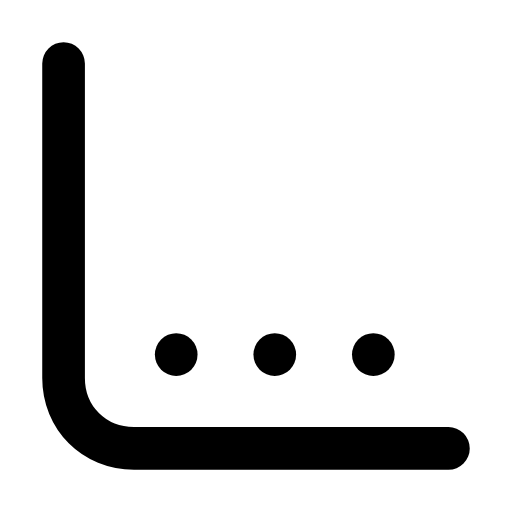
t = 0.00 s
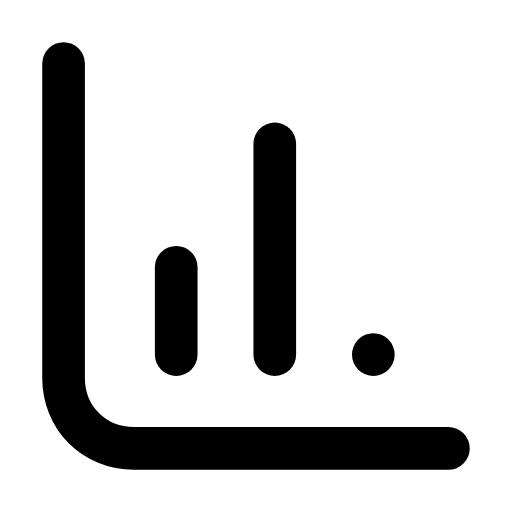
t = 0.26 s
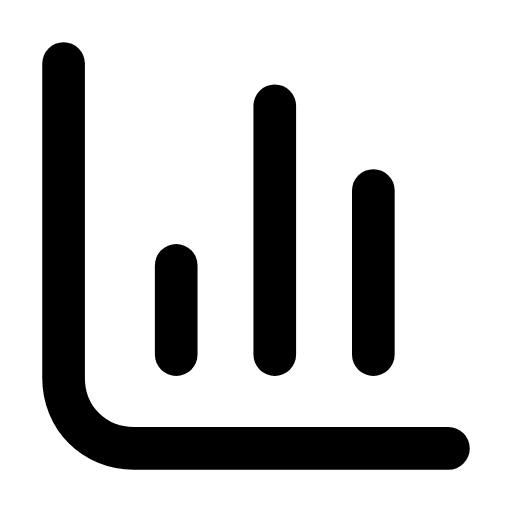
t = 0.60 s
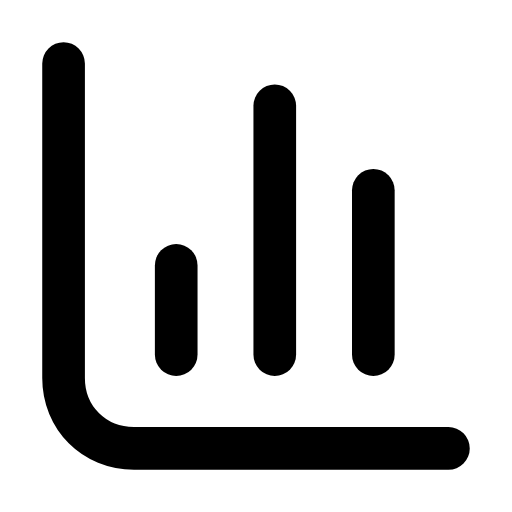
t = 0.88 s
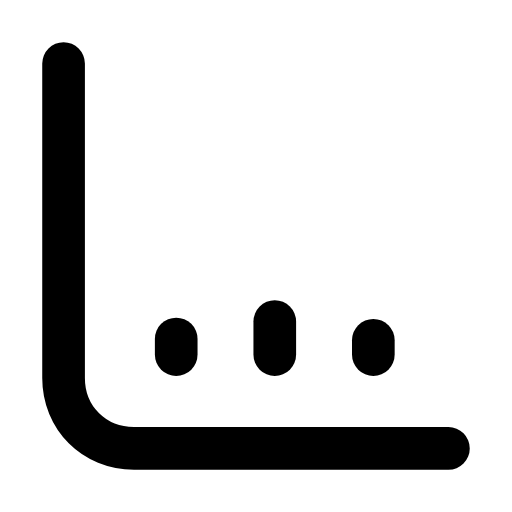
t = 1.21 s
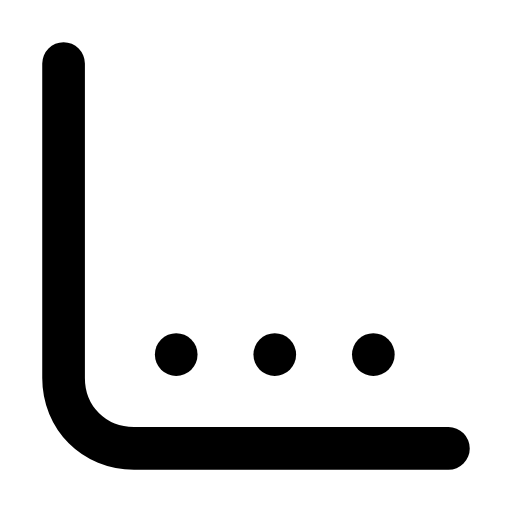
t = 1.49 s

The animated SVG that drew these frames (rendered in a browser with its animation timeline set to each time). Animation: 3 SMIL elements (animate=3); one cycle of 1.80 s, repeats indefinitely.

<svg xmlns="http://www.w3.org/2000/svg" width="24" height="24" viewBox="0 0 24 24" fill="none"><g transform="translate(-1.2 -1.2) scale(1.1)"><path stroke="currentColor" stroke-width="1.818" stroke-linecap="round" stroke-linejoin="round" fill="none" d="M3.8 3.8L3.8 17.2C3.8 18.9 5.1 20.2 6.8 20.2L20.2 20.2"></path><line stroke="currentColor" stroke-width="1.818" stroke-linecap="round" stroke-linejoin="round" fill="none" x1="8.6" x2="8.6" y1="16.2" y2="12.4"><animate attributeName="y2" values="16.2;16.2;12.4;12.4;16.2;16.2;16.2" keyTimes="0;0.0225;0.2475;0.6;0.885;0.9;1" dur="1.8s" repeatCount="indefinite" calcMode="spline" keySplines="0.16 1 0.3 1;0.16 1 0.3 1;0.16 1 0.3 1;0.16 1 0.3 1;0.16 1 0.3 1;0.16 1 0.3 1"/></line><line stroke="currentColor" stroke-width="1.818" stroke-linecap="round" stroke-linejoin="round" fill="none" x1="12.8" x2="12.8" y1="16.2" y2="5.6"><animate attributeName="y2" values="16.2;16.2;5.6;5.6;16.2;16.2;16.2" keyTimes="0;0.081;0.315;0.6;0.846;0.9;1" dur="1.8s" repeatCount="indefinite" calcMode="spline" keySplines="0.16 1 0.3 1;0.16 1 0.3 1;0.16 1 0.3 1;0.16 1 0.3 1;0.16 1 0.3 1;0.16 1 0.3 1"/></line><line stroke="currentColor" stroke-width="1.818" stroke-linecap="round" stroke-linejoin="round" fill="none" x1="17" x2="17" y1="16.2" y2="9.2"><animate attributeName="y2" values="16.2;16.2;9.2;9.2;16.2;16.2;16.2" keyTimes="0;0.144;0.3825;0.6;0.804;0.9;1" dur="1.8s" repeatCount="indefinite" calcMode="spline" keySplines="0.16 1 0.3 1;0.16 1 0.3 1;0.16 1 0.3 1;0.16 1 0.3 1;0.16 1 0.3 1;0.16 1 0.3 1"/></line></g></svg>
